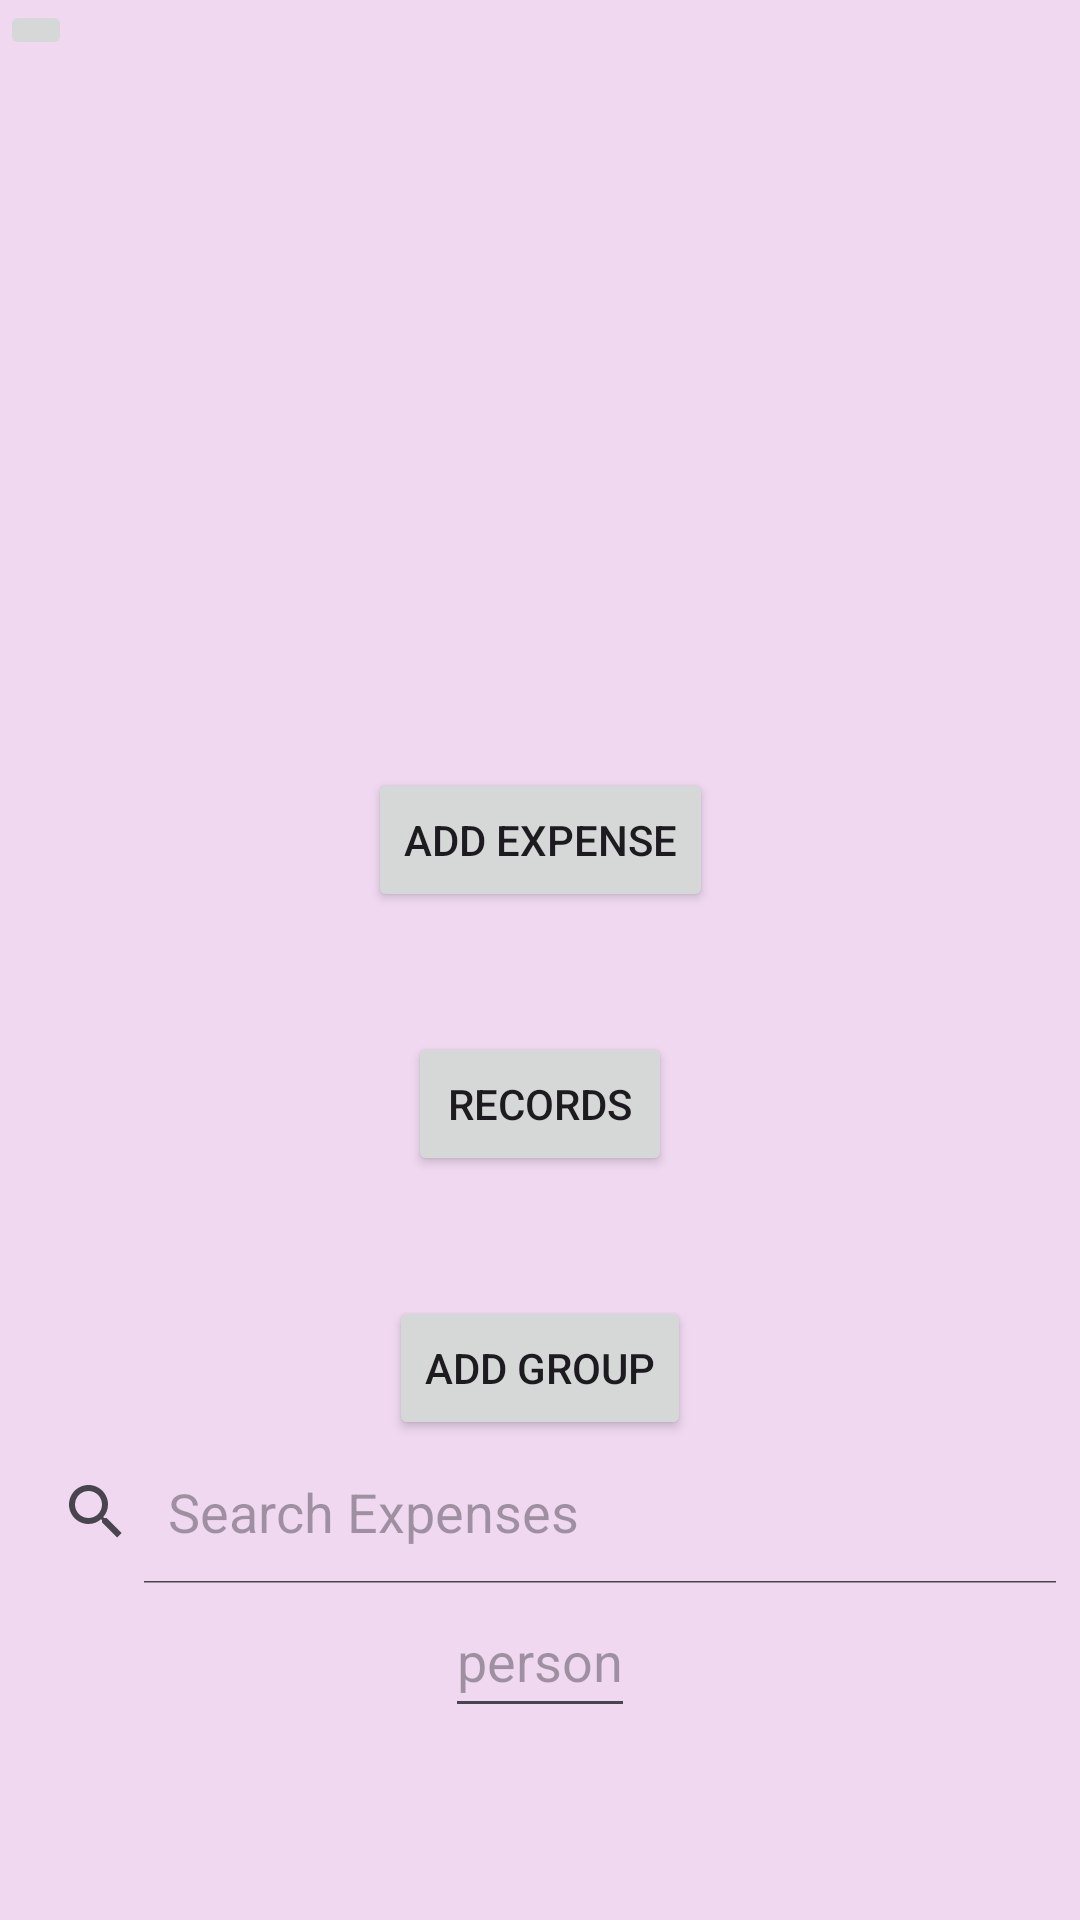

Layout XML and referenced resources for this Android screen:
<!-- AndroidManifest.xml: application theme Theme.Money_Management -->
<!-- res/layout/activity_main.xml -->
<?xml version="1.0" encoding="utf-8"?>
<androidx.constraintlayout.widget.ConstraintLayout
    xmlns:android="http://schemas.android.com/apk/res/android"
    xmlns:app="http://schemas.android.com/apk/res-auto"
    xmlns:tools="http://schemas.android.com/tools"
    android:layout_width="match_parent"
    android:layout_height="match_parent"
    tools:context=".MainActivity"
    android:background="#efd8f0">

    <ListView
        android:id="@+id/listview_persons"
        android:layout_width="200dp"
        android:layout_height="200dp"
        android:layout_margin="16dp"
        app:layout_constraintTop_toTopOf="parent"
        app:layout_constraintStart_toStartOf="parent"
        app:layout_constraintEnd_toEndOf="parent"
        app:layout_constraintBottom_toTopOf="@id/btn_add_expense"/>

    <Button
        android:id="@+id/btn_add_expense"
        android:layout_width="wrap_content"
        android:layout_height="wrap_content"
        android:text="Add Expense"
        app:layout_constraintTop_toBottomOf="@id/listview_persons"
        app:layout_constraintStart_toStartOf="parent"
        app:layout_constraintEnd_toEndOf="parent"
        android:layout_margin="40dp"/>

    <Button
        android:layout_width="wrap_content"
        android:layout_height="wrap_content"
        android:id="@+id/list_btn"
        android:text="Records"
        app:layout_constraintTop_toBottomOf="@id/btn_add_expense"
        app:layout_constraintStart_toStartOf="parent"
        app:layout_constraintEnd_toEndOf="parent"
        android:layout_margin="40dp"
        tools:ignore="MissingConstraints"
        android:gravity="center"/>










    <Button
        android:id="@+id/btn_add_group"
        android:layout_width="wrap_content"
        android:layout_height="wrap_content"
        android:text="Add Group"
        app:layout_constraintTop_toBottomOf="@id/list_btn"
        app:layout_constraintStart_toStartOf="parent"
        app:layout_constraintEnd_toEndOf="parent"
        android:layout_margin="40dp"/>

    <ImageButton
        android:id="@+id/btn_add_person"
        android:layout_width="wrap_content"
        android:layout_height="wrap_content"
        android:src="@drawable/baseline_group_add_24"
        tools:ignore="MissingConstraints,SpeakableTextPresentCheck" />

    <SearchView
        android:id="@+id/search_view"
        android:layout_width="0dp"
        android:layout_height="wrap_content"
        android:queryHint="Search Expenses"
        app:layout_constraintTop_toBottomOf="@id/btn_add_group"
        app:layout_constraintStart_toStartOf="parent"
        app:layout_constraintEnd_toEndOf="parent"
        android:iconifiedByDefault="false"/>

    <EditText
        android:id="@+id/et_new_person"
        android:layout_width="wrap_content"
        android:layout_height="wrap_content"
        android:gravity="center"
        android:minWidth="48dp"
        android:minHeight="48dp"
        app:layout_constraintEnd_toEndOf="parent"
        app:layout_constraintStart_toStartOf="parent"
        app:layout_constraintTop_toBottomOf="@+id/search_view"
        android:hint="person"/>

</androidx.constraintlayout.widget.ConstraintLayout>
<!-- resources referenced by this layout -->
<resources>
  <style name="Theme.Money_Management" parent="Base.Theme.Money_Management" />
  <style name="Base.Theme.Money_Management" parent="Theme.Material3.DayNight.NoActionBar">
          
          
      </style>
</resources>
